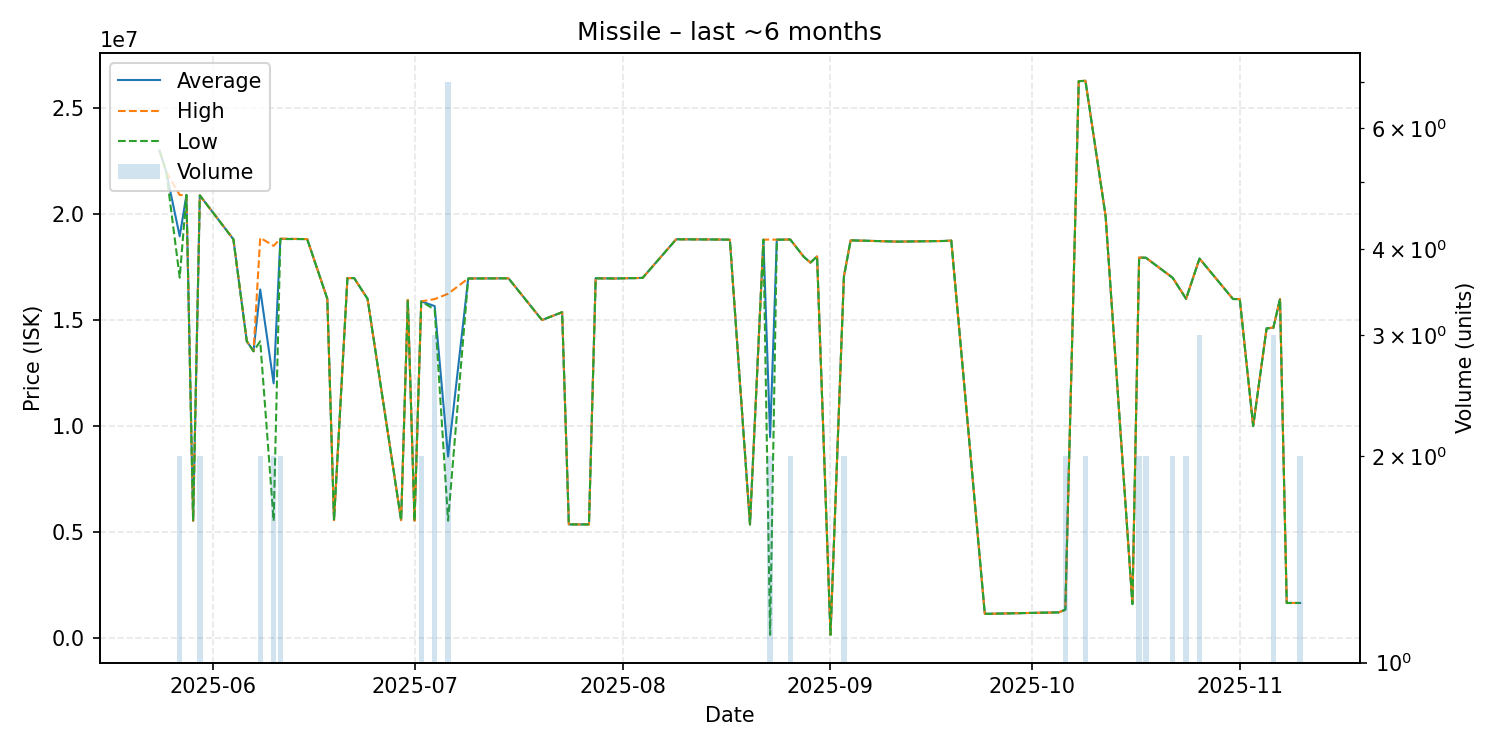

Values plotted in this chart, from the file beside it:
date, average, highest, lowest, order_count, volume
2025-05-24, 22990000, 22990000, 22990000, 1, 1
2025-05-25, 21980000, 21980000, 21980000, 1, 1
2025-05-27, 18950000, 20900000, 17000000, 2, 2
2025-05-28, 20900000, 20900000, 20900000, 1, 1
2025-05-29, 5527000, 5527000, 5527000, 1, 1
2025-05-30, 20880000, 20880000, 20880000, 2, 2
2025-06-04, 18810000, 18810000, 18810000, 1, 1
2025-06-06, 14000000, 14000000, 14000000, 1, 1
2025-06-07, 13530000, 13530000, 13530000, 1, 1
2025-06-08, 16440000, 18880000, 14000000, 2, 2
2025-06-10, 12014500, 18500000, 5529000, 2, 2
2025-06-11, 18830000, 18840000, 18820000, 2, 2
2025-06-15, 18820000, 18820000, 18820000, 1, 1
2025-06-18, 16000000, 16000000, 16000000, 1, 1
2025-06-19, 5565000, 5565000, 5565000, 1, 1
2025-06-21, 16980000, 16980000, 16980000, 1, 1
2025-06-22, 16980000, 16980000, 16980000, 1, 1
2025-06-24, 16000000, 16000000, 16000000, 1, 1
2025-06-29, 5562000, 5562000, 5562000, 1, 1
2025-06-30, 15950000, 15950000, 15950000, 1, 1
2025-07-01, 5535000, 5535000, 5535000, 1, 1
2025-07-02, 15880000, 15880000, 15880000, 2, 2
2025-07-04, 15660000, 15990000, 15495000, 3, 3
2025-07-06, 8562714, 16240000, 5534000, 7, 7
2025-07-09, 16960000, 16960000, 16960000, 1, 1
2025-07-15, 16970000, 16970000, 16970000, 1, 1
2025-07-20, 15000000, 15000000, 15000000, 1, 1
2025-07-23, 15370000, 15370000, 15370000, 1, 1
2025-07-24, 5361000, 5361000, 5361000, 1, 1
2025-07-27, 5361000, 5361000, 5361000, 1, 1
2025-07-28, 16970000, 16970000, 16970000, 1, 1
2025-07-31, 16960000, 16960000, 16960000, 1, 1
2025-08-01, 16970000, 16970000, 16970000, 1, 1
2025-08-03, 16980000, 16980000, 16980000, 1, 1
2025-08-04, 16990000, 16990000, 16990000, 1, 1
2025-08-09, 18810000, 18810000, 18810000, 1, 1
2025-08-15, 18800000, 18800000, 18800000, 1, 1
2025-08-17, 18790000, 18790000, 18790000, 1, 1
2025-08-20, 5359000, 5359000, 5359000, 1, 1
2025-08-22, 18790000, 18790000, 18790000, 1, 1
2025-08-23, 9475000, 18800000, 150000, 2, 2
2025-08-24, 18790000, 18790000, 18790000, 1, 1
2025-08-26, 18800000, 18800000, 18800000, 2, 2
2025-08-28, 17990000, 17990000, 17990000, 1, 1
2025-08-29, 17710000, 17710000, 17710000, 1, 1
2025-08-30, 18000000, 18000000, 18000000, 1, 1
2025-09-01, 155200, 155200, 155200, 1, 1
2025-09-03, 17055000, 17060000, 17050000, 2, 2
2025-09-04, 18760000, 18760000, 18760000, 1, 1
2025-09-11, 18700000, 18700000, 18700000, 1, 1
2025-09-18, 18730000, 18730000, 18730000, 1, 1
2025-09-19, 18750000, 18750000, 18750000, 1, 1
2025-09-24, 1141000, 1141000, 1141000, 1, 1
2025-10-05, 1211000, 1211000, 1211000, 1, 1
2025-10-06, 1335000, 1335000, 1335000, 1, 2
2025-10-08, 26270000, 26270000, 26270000, 1, 1
2025-10-09, 26285000, 26290000, 26280000, 2, 2
2025-10-12, 19920000, 19920000, 19920000, 1, 1
2025-10-16, 1601000, 1601000, 1601000, 1, 1
2025-10-17, 17945000, 17950000, 17940000, 2, 2
... 12 more rows
